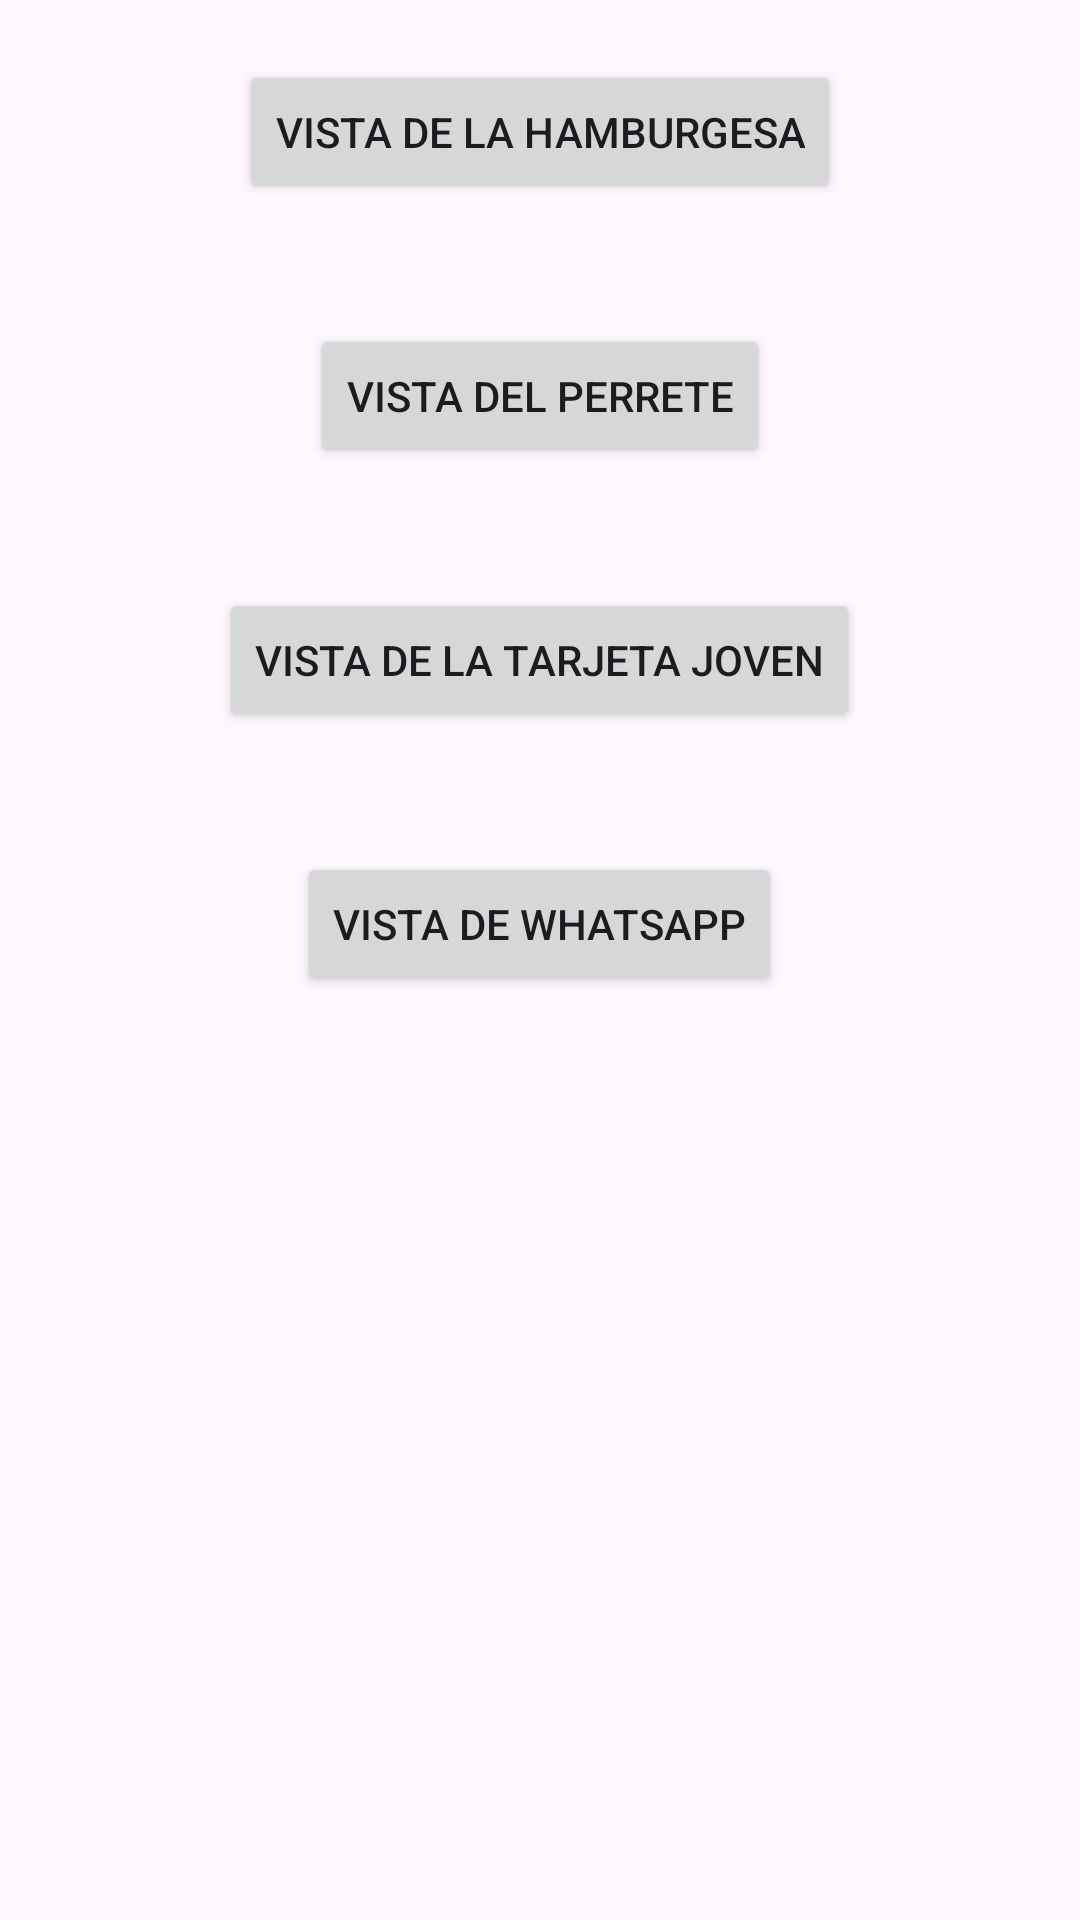

Here is an Android app screen rendered from its layout file. Give the layout XML and the strings, colors and styles it references.
<!-- AndroidManifest.xml: application theme Theme.EjercicioVistas -->
<!-- res/layout/activity_main.xml -->
<LinearLayout xmlns:android="http://schemas.android.com/apk/res/android"

    xmlns:tools="http://schemas.android.com/tools"
    android:background="@color/material_on_surface_disabled"
    android:layout_width="match_parent"

    android:layout_height="wrap_content"
    android:orientation="vertical"
    android:layout_gravity="center"

    tools:context="com.example.ejerciciovistas.MainActivity">

    <Button
        android:id="@+id/action_show_burger_view"
        android:layout_width="wrap_content"
        android:layout_height="wrap_content"
        android:text="@string/action_show_burger_view"
        android:layout_margin="20dp"
        android:layout_gravity="center"></Button>

    <Button
        android:id="@+id/action_show_dog_view"
        android:layout_width="wrap_content"
        android:layout_height="wrap_content"
        android:text="@string/action_show_dog_view"
        android:layout_margin="20dp"
        android:layout_gravity="center"></Button>
    <Button
        android:id="@+id/action_show_youthCard_view"
        android:layout_width="wrap_content"
        android:layout_height="wrap_content"
        android:text="@string/action_show_youthCard_view"
        android:layout_margin="20dp"
        android:layout_gravity="center"></Button>
    <Button
        android:id="@+id/action_show_whatsApp_view"
        android:layout_width="wrap_content"
        android:layout_height="wrap_content"
        android:text="@string/action_show_whatsApp_view"
        android:layout_margin="20dp"
        android:layout_gravity="center"></Button>
</LinearLayout>
<!-- resources referenced by this layout -->
<resources>
  <string name="action_show_burger_view">Vista de la hamburgesa</string>
  <string name="action_show_dog_view">Vista del perrete</string>
  <string name="action_show_whatsApp_view">Vista de WhatsApp</string>
  <string name="action_show_youthCard_view">Vista de la tarjeta joven</string>
  <style name="Theme.EjercicioVistas" parent="Base.Theme.EjercicioVistas" />
  <style name="Base.Theme.EjercicioVistas" parent="Theme.Material3.DayNight.NoActionBar">
          
          
      </style>
</resources>
